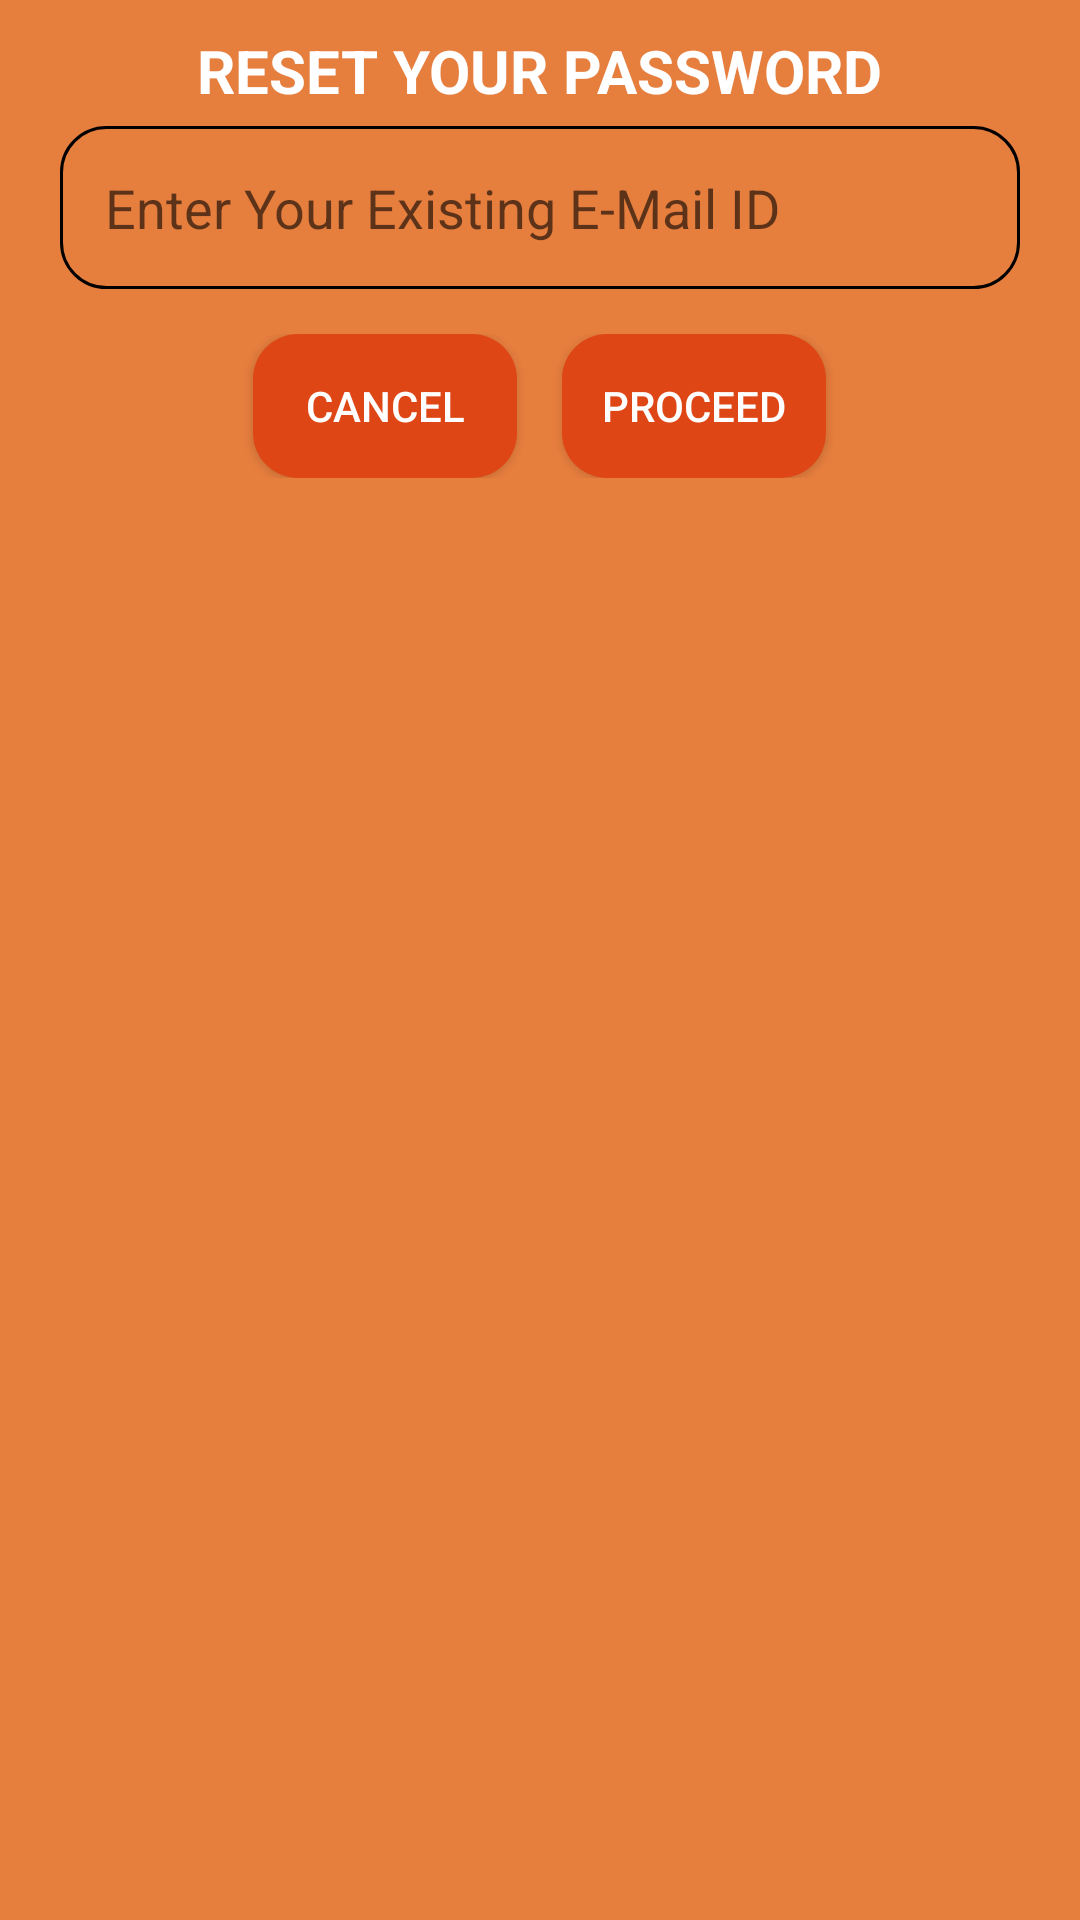

This screen was rendered from an Android layout file. Write that file and the resources it references.
<!-- AndroidManifest.xml: application theme AppTheme -->
<!-- res/layout/reset_pwd_dialog.xml -->
<?xml version="1.0" encoding="utf-8"?>
<LinearLayout xmlns:android="http://schemas.android.com/apk/res/android"
    android:layout_width="match_parent"
    xmlns:tools="http://schemas.android.com/tools"
    android:background="#E67E3E"
    tools:viewBindingIgnore="true"
    android:layout_height="wrap_content"
    android:padding="10dp"
    android:orientation="vertical">

    <TextView
        android:id="@+id/tv_alert_dialog_title"
        android:layout_width="wrap_content"
        android:layout_height="wrap_content"
        android:text="RESET YOUR PASSWORD"
        android:textStyle="bold"
        android:layout_gravity="center"
        android:textSize="20sp"
        android:layout_marginBottom="5dp"
        android:textColor="#fff"/>

    <EditText
        android:id="@+id/et_resetpwd_email"
        android:layout_width="match_parent"
        android:layout_height="wrap_content"
        android:layout_marginStart="10dp"
        android:inputType="textEmailAddress"
        android:layout_marginEnd="10dp"
        android:background="@drawable/email_pwd_bg"
        android:hint="Enter Your Existing E-Mail ID" />

    <LinearLayout
        android:layout_width="match_parent"
        android:layout_height="wrap_content"
        android:layout_marginTop="15dp"
        android:gravity="center">
        <Button
            android:id="@+id/bt_cancel_dialog"
            android:layout_width="wrap_content"
            android:layout_height="wrap_content"
            android:background="@drawable/login_et_bg"
            android:layout_marginEnd="15dp"
            android:textColor="#fff"
            android:text="CANCEL"/>
        <Button
            android:id="@+id/btt_proceed_dialog"
            android:layout_width="wrap_content"
            android:layout_height="wrap_content"
            android:background="@drawable/login_et_bg"
            android:textColor="#fff"
            android:text="PROCEED"/>
    </LinearLayout>


</LinearLayout>
<!-- resources referenced by this layout -->
<resources>
  <!-- drawable email_pwd_bg (drawable) -->
  <?xml version="1.0" encoding="utf-8"?>
  <shape xmlns:android="http://schemas.android.com/apk/res/android">
      <stroke android:color="#000" android:width="1dp" />
      <corners android:radius="15dp" />
      <padding
          android:bottom="15dp"
          android:left="15dp"
          android:right="10dp"
          android:top="15dp" />
      <solid android:color="#E67E3E"/>
  
  
  </shape>
  <!-- drawable login_et_bg (drawable) -->
  <?xml version="1.0" encoding="utf-8"?>
  <shape xmlns:android="http://schemas.android.com/apk/res/android">
      <solid android:color="#DF4616" />
      <corners android:radius="15dp" />
      <padding android:bottom="5dp" android:left="5dp" android:top="5dp" android:right="5dp"/>
  </shape>
  <style name="AppTheme" parent="Theme.MaterialComponents.Light.NoActionBar">
          
          <item name="colorPrimary">@color/colorPrimary</item>
          <item name="colorPrimaryDark">@color/colorPrimaryDark</item>
          <item name="colorAccent">@color/colorAccent</item>
      </style>
  <color name="colorPrimary">#DF4616</color>
  <color name="colorPrimaryDark">#DF4616</color>
  <color name="colorAccent">#DF4616</color>
</resources>
